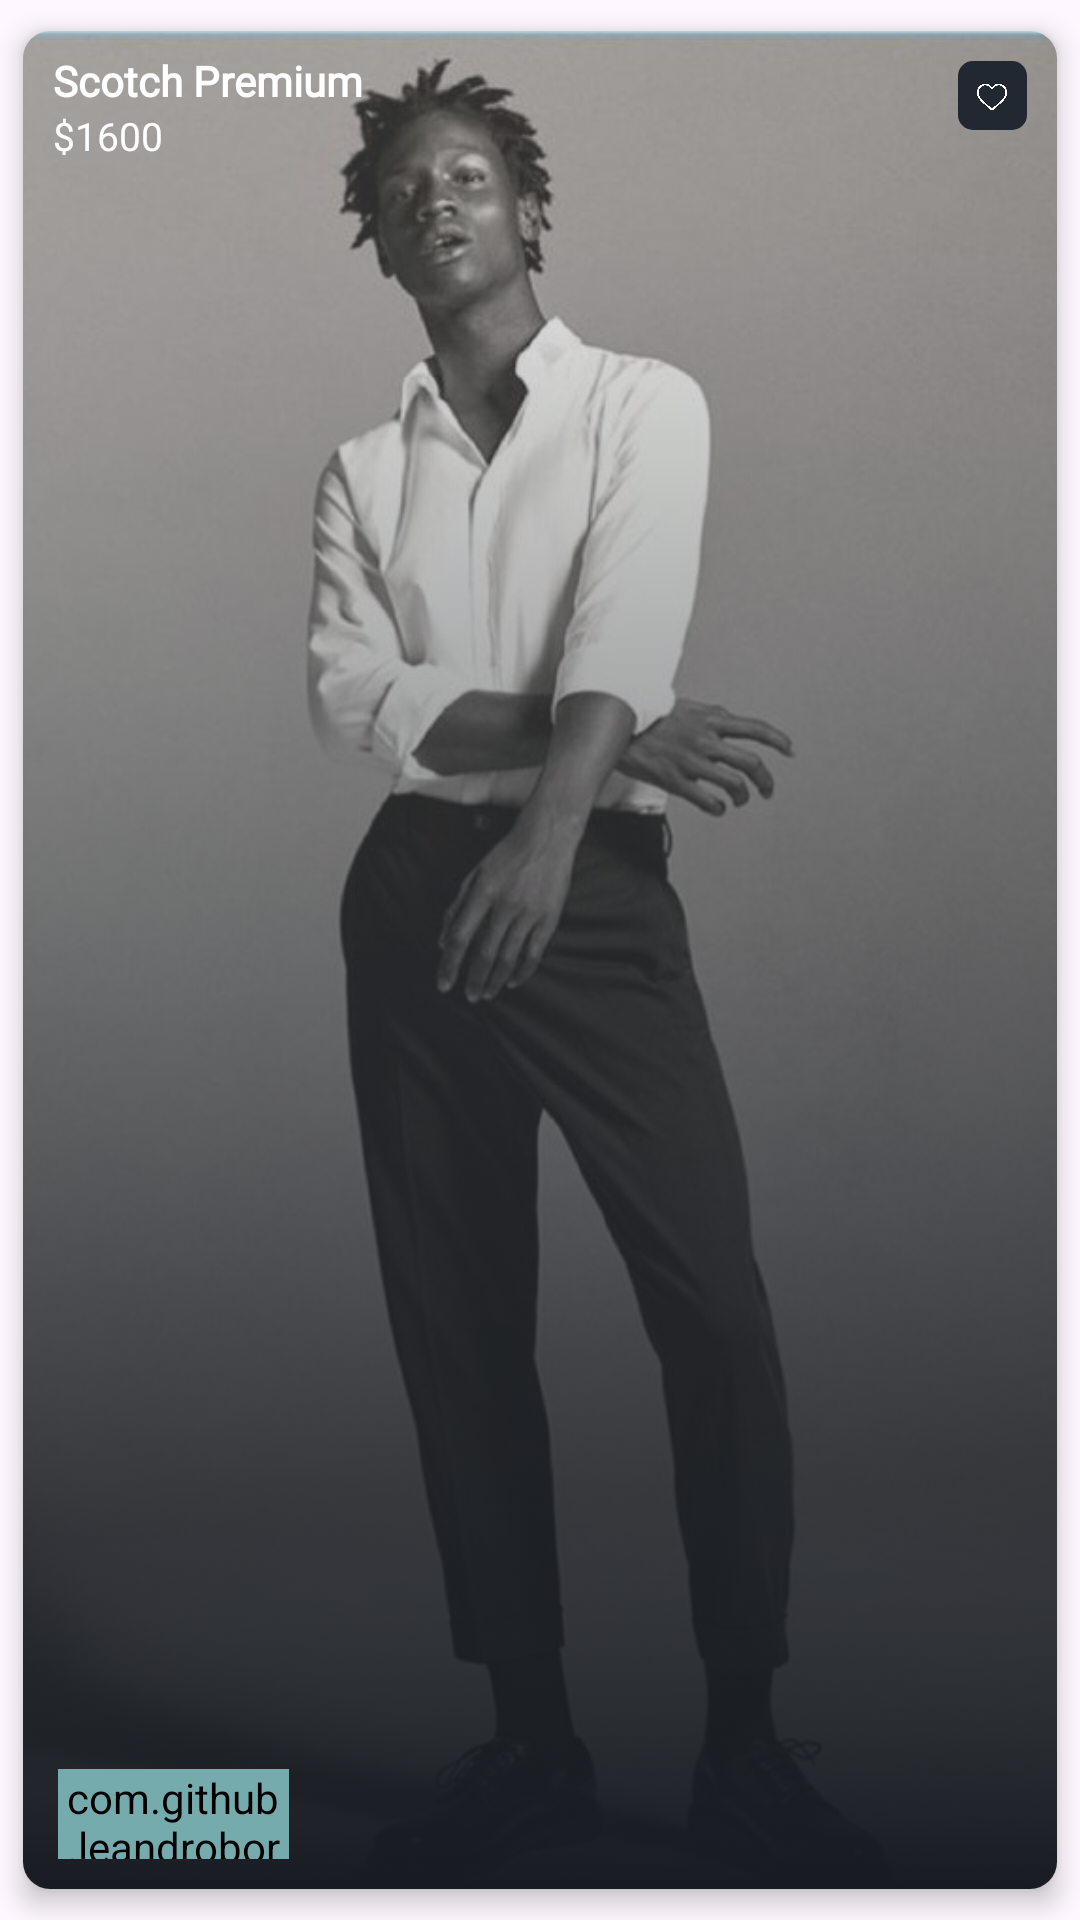

The Android layout XML behind this screen, and the referenced resources:
<!-- AndroidManifest.xml: application theme Theme.MiniAmazon -->
<!-- res/layout/special_rv_item.xml -->
<?xml version="1.0" encoding="utf-8"?>
<androidx.cardview.widget.CardView xmlns:android="http://schemas.android.com/apk/res/android"
    xmlns:tools="http://schemas.android.com/tools"
    android:layout_width="250dp"
    android:layout_height="160dp"
    xmlns:app="http://schemas.android.com/apk/res-auto"
    app:cardElevation="5dp"
    app:cardCornerRadius="9dp"
    app:cardBackgroundColor="@color/brown"
    app:cardUseCompatPadding="true">

    <androidx.constraintlayout.widget.ConstraintLayout
        android:layout_width="match_parent"
        android:layout_height="match_parent">

        <ImageView
            android:id="@+id/imageSpecialProduct"
            android:layout_width="match_parent"
            android:layout_height="match_parent"
            android:scaleType="centerCrop"
            android:src="@drawable/model1"
            android:alpha="0.8"
            app:layout_constraintBottom_toBottomOf="parent"
            app:layout_constraintEnd_toEndOf="parent"
            app:layout_constraintStart_toStartOf="parent"
            app:layout_constraintTop_toTopOf="parent" />


        <ImageView
            android:id="@+id/imageView3"
            android:layout_width="0dp"
            android:layout_height="match_parent"
            app:layout_constraintBottom_toBottomOf="parent"
            app:layout_constraintEnd_toEndOf="parent"
            app:layout_constraintStart_toStartOf="parent"
            app:layout_constraintTop_toTopOf="parent"
            app:srcCompat="@drawable/gradiant_special_product" />

        <TextView
            android:id="@+id/tvSpecialProductName"
            android:layout_width="0dp"
            android:layout_height="wrap_content"
            android:layout_marginStart="10dp"
            android:layout_marginTop="7dp"
            android:fontFamily="@font/montserrat_bold"
            android:maxLines="2"
            android:text="Scotch Premium"
            android:textColor="@color/white"
            android:textSize="14sp"
            android:textStyle="bold"
            app:layout_constraintEnd_toStartOf="@+id/guideline"
            app:layout_constraintHorizontal_bias="0.0"
            app:layout_constraintStart_toStartOf="parent"
            app:layout_constraintTop_toTopOf="@id/imageSpecialProduct" />

        <TextView
            android:id="@+id/tvSpecialProductPrice"
            android:layout_width="80dp"
            android:layout_height="wrap_content"
            android:fontFamily="@font/ubuntu_bold"
            android:text="$1600"
            android:textColor="@color/white"
            android:textSize="13sp"
            app:layout_constraintStart_toStartOf="@id/tvSpecialProductName"
            app:layout_constraintTop_toBottomOf="@id/tvSpecialProductName" />

        <com.github.leandroborgesferreira.loadingbutton.customViews.CircularProgressButton
            android:id="@+id/btn_add_to_cart"
            android:layout_width="77dp"
            android:layout_height="30dp"
            android:background="@drawable/blue_background"
            android:backgroundTint="@color/cancel"
            android:fontFamily="@font/montserrat_semi_bold"
            android:text="Add to cart"
            android:textAllCaps="false"
            android:textColor="@color/brown"
            android:textSize="11sp"
            android:textStyle="bold"
            android:layout_marginBottom="10dp"
            app:layout_constraintBottom_toBottomOf="parent"
            app:layout_constraintEnd_toEndOf="@+id/tvSpecialProductPrice"
            app:layout_constraintStart_toStartOf="@+id/tvSpecialProductPrice" />

        <LinearLayout
            android:id="@+id/linearLayout"
            android:layout_width="23dp"
            android:layout_height="23dp"
            android:layout_margin="10dp"
            android:background="@drawable/icon_background_2"
            android:orientation="vertical"
            app:layout_constraintEnd_toEndOf="parent"
            app:layout_constraintTop_toTopOf="parent">

            <ImageView
                android:layout_width="10dp"
                android:layout_height="10dp"
                android:layout_gravity="center"
                android:layout_marginTop="7dp"
                android:src="@drawable/ic_not_favourite" />
        </LinearLayout>

        <androidx.constraintlayout.widget.Guideline
            android:id="@+id/guideline"
            android:layout_width="wrap_content"
            android:layout_height="wrap_content"
            android:orientation="vertical"
            app:layout_constraintGuide_percent="0.5" />

        <androidx.constraintlayout.widget.Guideline
            android:id="@+id/guideline2"
            android:layout_width="wrap_content"
            android:layout_height="wrap_content"
            android:orientation="vertical"
            app:layout_constraintGuide_percent="0.75" />


    </androidx.constraintlayout.widget.ConstraintLayout>

</androidx.cardview.widget.CardView>
<!-- resources referenced by this layout -->
<resources>
  <color name="brown">#EEEEEE</color>
  <color name="cancel">#76ABAE</color>
  <color name="white">#FFFFFFFF</color>
  <!-- drawable blue_background (drawable) -->
  <shape android:shape="rectangle" xmlns:android="http://schemas.android.com/apk/res/android">
      <solid android:color="@color/black"/>
      <corners android:radius="10dp"/>
  </shape>
  <!-- drawable gradiant_special_product (drawable) -->
  <?xml version="1.0" encoding="utf-8"?>
  <selector xmlns:android="http://schemas.android.com/apk/res/android">
      <item>
          <shape android:shape="rectangle">
              <gradient
                  android:startColor="#00ffffff"
                  android:endColor="@color/main_background_special"
                  android:angle="270">
              </gradient>
          </shape>
      </item>
  </selector>
  <!-- drawable ic_not_favourite: png bitmap (drawable, 23957 bytes) -->
  <!-- drawable icon_background_2 (drawable) -->
  <?xml version="1.0" encoding="utf-8"?>
  <shape android:shape="rectangle" xmlns:android="http://schemas.android.com/apk/res/android">
      <solid android:color="@color/main_background"/>
      <corners android:radius="5dp"/>
  </shape>
  <!-- drawable model1: jpeg bitmap (drawable, 57557 bytes) -->
  <style name="Theme.MiniAmazon" parent="Base.Theme.MiniAmazon" />
  <color name="black">#FF000000</color>
  <color name="main_background_special">#181C22</color>
  <color name="main_background">#222831</color>
  <style name="Base.Theme.MiniAmazon" parent="Theme.Material3.Light.NoActionBar">
          
          <item name="colorPrimary">@color/main_background</item>
      </style>
</resources>
